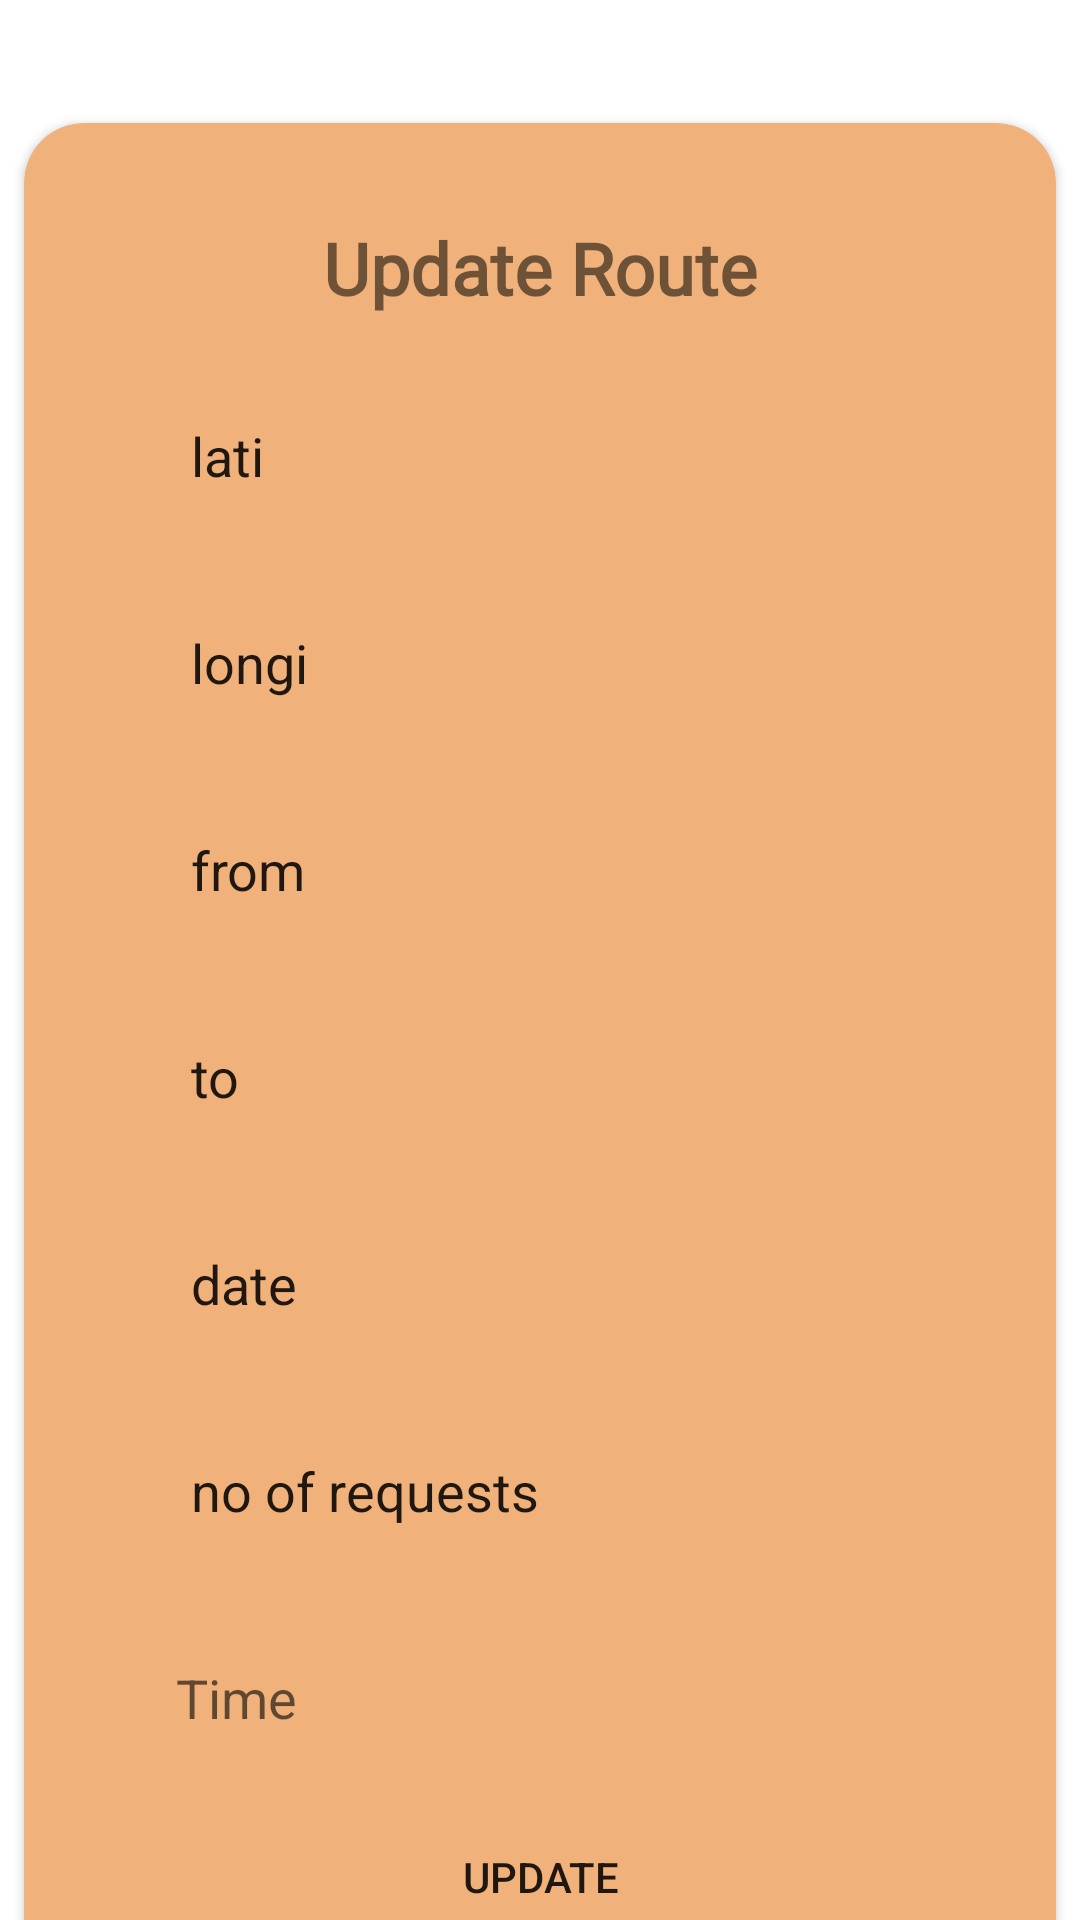

Write the Android layout XML for this screen, with the resource values it uses.
<!-- AndroidManifest.xml: application theme Theme.ICAR -->
<!-- res/layout/activity_update_route.xml -->
<?xml version="1.0" encoding="utf-8"?>
<androidx.constraintlayout.widget.ConstraintLayout xmlns:android="http://schemas.android.com/apk/res/android"
    xmlns:app="http://schemas.android.com/apk/res-auto"
    xmlns:tools="http://schemas.android.com/tools"
    android:layout_width="match_parent"
    android:layout_height="match_parent"
    tools:context=".update_route">


    <androidx.cardview.widget.CardView
        android:layout_width="match_parent"
        android:layout_height="wrap_content"
        android:layout_marginTop="32dp"
        android:elevation="10dp"
        app:cardCornerRadius="20dp"
        android:backgroundTint="#F0B27A"
        app:cardUseCompatPadding="true"
        app:layout_constraintTop_toTopOf="parent"
        tools:ignore="MissingConstraints">

        <androidx.constraintlayout.widget.ConstraintLayout
            android:layout_width="match_parent"
            android:layout_height="match_parent">

            <EditText
                android:id="@+id/editTextTextPersonName9"
                android:layout_width="253dp"
                android:layout_height="45dp"
                android:layout_marginStart="32dp"
                android:layout_marginTop="24dp"
                android:layout_marginEnd="32dp"
                android:background="@drawable/roundedit"
                android:ems="10"
                android:inputType="textPersonName"
                android:paddingStart="10dp"
                android:text="lati"
                app:layout_constraintEnd_toEndOf="parent"
                app:layout_constraintStart_toStartOf="parent"
                app:layout_constraintTop_toBottomOf="@+id/textView22" />

            <EditText
                android:id="@+id/editTextTextPersonName12"
                android:layout_width="253dp"
                android:layout_height="45dp"
                android:layout_marginStart="32dp"
                android:layout_marginTop="24dp"
                android:layout_marginEnd="32dp"
                android:background="@drawable/roundedit"
                android:ems="10"
                android:inputType="textPersonName"
                android:paddingStart="10dp"
                android:text="longi"
                app:layout_constraintEnd_toEndOf="parent"
                app:layout_constraintStart_toStartOf="parent"
                app:layout_constraintTop_toBottomOf="@+id/editTextTextPersonName9" />

            <EditText
                android:id="@+id/editTextTextPersonName13"
                android:layout_width="253dp"
                android:layout_height="45dp"
                android:layout_marginStart="32dp"
                android:layout_marginTop="24dp"
                android:layout_marginEnd="32dp"
                android:background="@drawable/roundedit"
                android:ems="10"
                android:inputType="textPersonName"
                android:paddingStart="10dp"
                android:text="from"
                app:layout_constraintEnd_toEndOf="parent"
                app:layout_constraintStart_toStartOf="parent"
                app:layout_constraintTop_toBottomOf="@+id/editTextTextPersonName12" />

            <EditText
                android:id="@+id/editTextTextPersonName14"
                android:layout_width="253dp"
                android:layout_height="45dp"
                android:layout_marginStart="32dp"
                android:layout_marginTop="24dp"
                android:layout_marginEnd="32dp"
                android:background="@drawable/roundedit"
                android:ems="10"
                android:inputType="textPersonName"
                android:paddingStart="10dp"
                android:text="to"
                app:layout_constraintEnd_toEndOf="parent"
                app:layout_constraintStart_toStartOf="parent"
                app:layout_constraintTop_toBottomOf="@+id/editTextTextPersonName13" />

            <EditText
                android:id="@+id/editTextTextPersonName15"
                android:layout_width="253dp"
                android:layout_height="45dp"
                android:layout_marginStart="32dp"
                android:layout_marginTop="24dp"
                android:layout_marginEnd="32dp"
                android:background="@drawable/roundedit"
                android:ems="10"
                android:inputType="textPersonName"
                android:paddingStart="10dp"
                android:text="date"
                android:clickable="false"
                android:cursorVisible="false"
                android:focusable="false"
                android:focusableInTouchMode="false"
                app:layout_constraintEnd_toEndOf="parent"
                app:layout_constraintStart_toStartOf="parent"
                app:layout_constraintTop_toBottomOf="@+id/editTextTextPersonName14" />

            <EditText
                android:id="@+id/editTextTextPersonName16"
                android:layout_width="253dp"
                android:layout_height="45dp"
                android:layout_marginStart="32dp"
                android:layout_marginTop="24dp"
                android:layout_marginEnd="32dp"
                android:background="@drawable/roundedit"
                android:ems="10"
                android:inputType="textPersonName"
                android:paddingStart="10dp"
                android:text="no of requests"
                app:layout_constraintEnd_toEndOf="parent"
                app:layout_constraintStart_toStartOf="parent"
                app:layout_constraintTop_toBottomOf="@+id/editTextTextPersonName15" />

            <Button
                android:id="@+id/button7"
                android:layout_width="wrap_content"
                android:layout_height="wrap_content"
                android:layout_marginStart="32dp"
                android:layout_marginTop="32dp"
                android:layout_marginEnd="32dp"
                android:layout_marginBottom="32dp"
                android:background="@drawable/round_btn"
                android:text="Update"
                app:layout_constraintBottom_toBottomOf="parent"
                app:layout_constraintEnd_toEndOf="parent"
                app:layout_constraintStart_toStartOf="parent"
                app:layout_constraintTop_toBottomOf="@+id/editTextTextPersonName21" />

            <TextView
                android:id="@+id/textView22"
                android:layout_width="wrap_content"
                android:layout_height="wrap_content"
                android:layout_marginStart="32dp"
                android:layout_marginTop="32dp"
                android:layout_marginEnd="32dp"
                android:fontFamily="@font/calistoga"
                android:text="Update Route"
                android:textSize="24sp"
                android:textStyle="bold"
                app:layout_constraintEnd_toEndOf="parent"
                app:layout_constraintStart_toStartOf="parent"
                app:layout_constraintTop_toTopOf="parent" />

            <EditText
                android:id="@+id/editTextTextPersonName21"
                android:layout_width="253dp"
                android:layout_height="45dp"
                android:layout_marginStart="32dp"
                android:layout_marginTop="24dp"
                android:layout_marginEnd="32dp"
                android:ems="10"
                android:inputType="textPersonName"
                android:hint="Time"
                android:paddingStart="5dp"
                android:clickable="false"
                android:cursorVisible="false"
                android:focusable="false"
                android:focusableInTouchMode="false"
                android:background="@drawable/roundedit"
                app:layout_constraintEnd_toEndOf="parent"
                app:layout_constraintStart_toStartOf="parent"
                app:layout_constraintTop_toBottomOf="@+id/editTextTextPersonName16" />

        </androidx.constraintlayout.widget.ConstraintLayout>
    </androidx.cardview.widget.CardView>
</androidx.constraintlayout.widget.ConstraintLayout>
<!-- resources referenced by this layout -->
<resources>
  <style name="Theme.ICAR" parent="Theme.MaterialComponents.DayNight.DarkActionBar">
          
          <item name="colorPrimary">@color/purple_500</item>
          <item name="colorPrimaryVariant">@color/purple_700</item>
          <item name="colorOnPrimary">@color/white</item>
          
          <item name="colorSecondary">@color/teal_200</item>
          <item name="colorSecondaryVariant">@color/teal_700</item>
          <item name="colorOnSecondary">@color/black</item>
          
          <item name="android:statusBarColor">?attr/colorPrimaryVariant</item>
          
      </style>
  <color name="purple_500">#FEA116</color>
  <color name="purple_700">#FEA116</color>
  <color name="white">#FFFFFFFF</color>
  <color name="teal_200">#FEA116</color>
  <color name="teal_700">#FEA116</color>
  <color name="black">#FF000000</color>
</resources>
